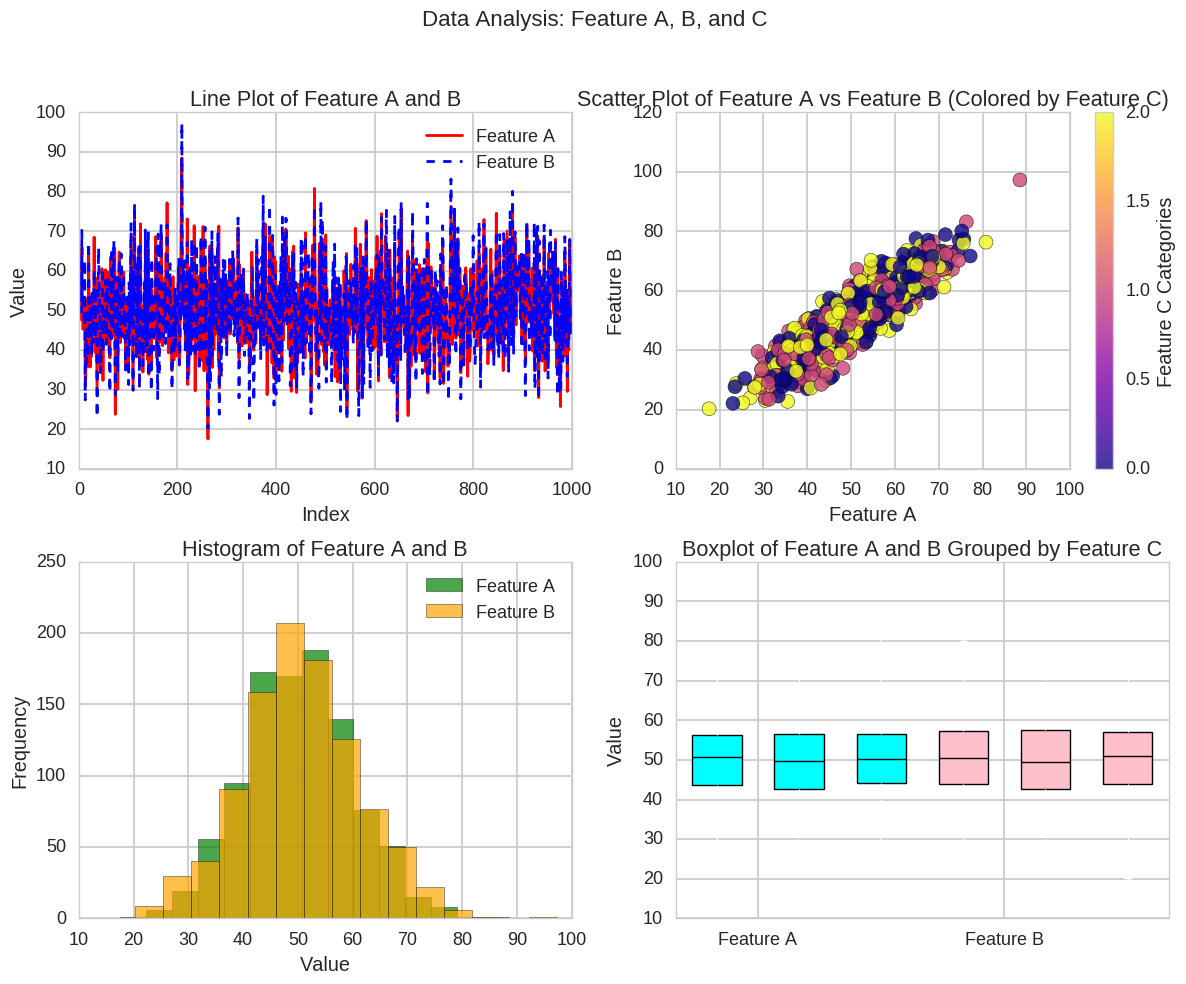

Here is the Python script that generated this plot:
#!/usr/bin/env python3
# -*- coding: utf-8 -*-
"""
Created on Mon Sep 30 14:59:51 2024

[redacted]

https://mp.weixin.qq.com/s?__biz=MzkwNjY5NDU2OQ==&mid=2247487103&idx=1&sn=31d796544ecf1ad5434baa23384d6a5f&chksm=c1859a86aa29bfeb0cbf4c72190b4f689fe118345efd72a0c6ae6b5312902d5980c1d7e1ce9a&mpshare=1&scene=1&srcid=09309WPosSR99rvCrCVmPwHJ&sharer_shareinfo=d1459db293ea600cbfabe123d9d59c7c&sharer_shareinfo_first=d1459db293ea600cbfabe123d9d59c7c&exportkey=n_ChQIAhIQYzb5NFyko1eb%2Ba7WA0QjrRKfAgIE97dBBAEAAAAAAIExLi%2FNBbAAAAAOpnltbLcz9gKNyK89dVj06Y8Z3ZG1AvFFuC1CiomvbxSya%2FOzRc53xK4K9w6DGGMNzJeIj8EOueO9%2B3oFTmCCDUXCBCZ4fkMc3%2FKD77Jz1L6UJLsP7s7URUvxwepvYN69LrpLxgqYCLsZvmwOb76qPIXMhv1VQaHBnSJbG7QpKYFe88Xqrimns1aGO%2ButVQFIDJ0KeZmuJvqcJfI9FcH7nldephI6nGc8HEcl1b%2FPN4VIR7aNrtTyj6Oh5Fso0tRaraeR8skmBYsvun6g%2FlG9OKnSGvwG%2BZkZQ88u6DtJvhtS8A1x3OFDBi13puRjbXkOx8AcXlVDa7CGcMxAo6kqwrtZn3hH5Jmq&acctmode=0&pass_ticket=c%2FRN53yL3GOcBVu%2BJkDgV4cYRKkCYwvMj%2BWk%2FC3%2FoJuo%2BbwCNmaE1wJCQOjt7fCP&wx_header=0#rd


"""



#%%>>>>>>>>>>>>>>>>>>>>>>>>>>>>>>>>>>>> 1. 子图布局（Subplots Layout）

import matplotlib.pyplot as plt
import numpy as np

# 生成数据
x = np.linspace(0, 10, 100)
y1 = np.sin(x)
y2 = np.cos(x)
y3 = np.tan(x)
y4 = np.exp(x / 3)

# 创建 2x2 的子图布局
fig, axs = plt.subplots(2, 2, figsize=(12, 8))

# 第一个子图
axs[0, 0].plot(x, y1, 'r', label='sin(x)')
axs[0, 0].set_title('Sine Wave')
axs[0, 0].legend()

# 第二个子图
axs[0, 1].plot(x, y2, 'g', label='cos(x)')
axs[0, 1].set_title('Cosine Wave')
axs[0, 1].legend()

# 第三个子图
axs[1, 0].plot(x, y3, 'b', label='tan(x)')
axs[1, 0].set_title('Tangent Wave')
axs[1, 0].legend()

# 第四个子图
axs[1, 1].plot(x, y4, 'm', label='exp(x/3)')
axs[1, 1].set_title('Exponential Function')
axs[1, 1].legend()

# 调整布局
plt.tight_layout()
plt.show()



#%%>>>>>>>>>>>>>>>>>>>>>>>>>>>>>>>>>>>> 2. 共享坐标轴 (Shared Axes)
import matplotlib.pyplot as plt
import numpy as np

# 生成数据
x = np.linspace(0, 10, 100)
y1 = np.sin(x)
y2 = np.cos(x)

# 创建共享X轴的子图
fig, axs = plt.subplots(2, 1, figsize=(8, 6), sharex=True)

# 上图
axs[0].plot(x, y1, 'r', label='sin(x)')
axs[0].set_title('Sine Wave')
axs[0].legend()

# 下图
axs[1].plot(x, y2, 'b', label='cos(x)')
axs[1].set_title('Cosine Wave')
axs[1].legend()

# 设置共享的x轴标签
plt.xlabel('X Axis')
plt.tight_layout()
plt.show()

#%%>>>>>>>>>>>>>>>>>>>>>>>>>>>>>>>>>>>> 3. 自定义刻度和网格 (Custom Ticks and Grids)
import matplotlib.pyplot as plt
import numpy as np

# 生成数据
x = np.linspace(0, 10, 100)
y = np.sin(x)

fig, ax = plt.subplots(figsize=(8, 6))

# 绘制基本图形
ax.plot(x, y)

# 自定义 X 轴刻度和网格
ax.set_xticks([0, 2, 4, 6, 8, 10])
ax.set_xticklabels(['Zero', 'Two', 'Four', 'Six', 'Eight', 'Ten'], fontsize=12)

# 设置网格线
ax.grid(True, which='both', linestyle='--', linewidth=0.7)

plt.show()


#%%>>>>>>>>>>>>>>>>>>>>>>>>>>>>>>>>>>>> 4. 使用对数坐标 (Logarithmic Scales)
# 生成数据
x = np.linspace(1, 1000, 100)
y = x ** 2

fig, ax = plt.subplots(figsize=(8, 6))

# 绘制对数坐标图
ax.plot(x, y)
ax.set_xscale('log')
ax.set_yscale('log')

# 设置标签
ax.set_xlabel('Log X')
ax.set_ylabel('Log Y')

plt.show()


#%%>>>>>>>>>>>>>>>>>>>>>>>>>>>>>>>>>>>> 5. 添加注释 (Annotations)
# 生成数据
x = np.linspace(0, 10, 100)
y = np.sin(x)

fig, ax = plt.subplots(figsize=(8, 6))

# 绘制基本图形
ax.plot(x, y)

# 添加注释
ax.annotate('Local Max', xy=(1.57, 1), xytext=(3, 1.5),
            arrowprops=dict(facecolor='black', shrink=0.05))

plt.show()


#%%>>>>>>>>>>>>>>>>>>>>>>>>>>>>>>>>>>>> 6. 彩色映射 (Colormaps)


# 生成数据
x = np.random.randn(1000)
y = np.random.randn(1000)
colors = np.sqrt(x**2 + y**2)

# 使用彩色映射绘制散点图
plt.scatter(x, y, c=colors, cmap='viridis', s=50)
plt.colorbar()  # 显示色条
plt.show()



#%%>>>>>>>>>>>>>>>>>>>>>>>>>>>>>>>>>>>> 7. 三维绘图 (3D Plotting)

from mpl_toolkits.mplot3d import Axes3D

# 生成数据
x = np.linspace(-5, 5, 100)
y = np.linspace(-5, 5, 100)


X, Y = np.meshgrid(x, y)
Z = np.sin(np.sqrt(X**2 + Y**2))

fig = plt.figure(figsize=(10, 7))
ax = fig.add_subplot(111, projection='3d')

# 绘制3D图形
ax.plot_surface(X, Y, Z, cmap='inferno')
plt.show()



#%%>>>>>>>>>>>>>>>>>>>>>>>>>>>>>>>>>>>> 8. 双坐标轴 (Twin Axes)

x = np.linspace(0, 10, 100)
y1 = np.sin(x)
y2 = np.log(x + 1)

fig, ax1 = plt.subplots()

# 第一个坐标轴
ax1.plot(x, y1, 'g-')
ax1.set_ylabel('sin(x)', color='g')

# 第二个坐标轴
ax2 = ax1.twinx()
ax2.plot(x, y2, 'b-')
ax2.set_ylabel('log(x+1)', color='b')

plt.show()

#%%>>>>>>>>>>>>>>>>>>>>>>>>>>>>>>>>>>>> 9. 热力图 (Heatmaps)

data = np.random.rand(10, 10)

plt.imshow(data, cmap='hot', interpolation='nearest')
plt.colorbar()
plt.show()


#%%>>>>>>>>>>>>>>>>>>>>>>>>>>>>>>>>>>>> 10. 自定义图形风格 (Custom Styles)
print(plt.style.available) # 打印样式列表
for style in plt.style.available:
    plt.style.use(style)
    fig, axs = plt.subplots(1, 1, figsize=(6, 4))
    # 生成数据
    x = np.linspace(0, 10, 100)
    y = np.sin(x)
    axs.plot(x, y)
    axs.set_title(f'{style}')
    plt.show()
plt.close("all")
#%%>>>>>>>>>>>>>>>>>>>>>>>>>>>>>>>>>>>> 案例描述：


import matplotlib.pyplot as plt
import numpy as np

# 生成虚拟数据集
np.random.seed(42)
n = 1000
A = np.random.normal(loc=50, scale=10, size=n)  # 特征 A，正态分布
B = A + np.random.normal(loc=0, scale=5, size=n)  # 特征 B，与 A 相关联
C = np.random.randint(0, 3, size=n)  # 特征 C，离散类别数据 (0, 1, 2)

# 创建一个图形，包含 2x2 的子图布局
fig, axs = plt.subplots(2, 2, figsize=(12, 10))
fig.suptitle('Data Analysis: Feature A, B, and C', fontsize=16)

# 子图 1: A 和 B 的折线图
axs[0, 0].plot(A, label='Feature A', color='red', linewidth=2)
axs[0, 0].plot(B, label='Feature B', color='blue', linestyle='--', linewidth=2)
axs[0, 0].set_title('Line Plot of Feature A and B')
axs[0, 0].set_xlabel('Index')
axs[0, 0].set_ylabel('Value')
axs[0, 0].legend()
axs[0, 0].grid(True)

# 子图 2: A 和 B 的散点图，C 作为颜色映射
scatter = axs[0, 1].scatter(A, B, c=C, cmap='plasma', s=100, edgecolor='k', alpha=0.8)
axs[0, 1].set_title('Scatter Plot of Feature A vs Feature B (Colored by Feature C)')
axs[0, 1].set_xlabel('Feature A')
axs[0, 1].set_ylabel('Feature B')
# 添加颜色条
cbar = fig.colorbar(scatter, ax=axs[0, 1])
cbar.set_label('Feature C Categories')

# 子图 3: A 和 B 的直方图
axs[1, 0].hist(A, bins=15, color='green', alpha=0.7, label='Feature A')
axs[1, 0].hist(B, bins=15, color='orange', alpha=0.7, label='Feature B')
axs[1, 0].set_title('Histogram of Feature A and B')
axs[1, 0].set_xlabel('Value')
axs[1, 0].set_ylabel('Frequency')
axs[1, 0].legend()
axs[1, 0].grid(True)

# 子图 4: 箱线图，展示不同类别 C 的数据分布 (针对 A 和 B)
axs[1, 1].boxplot([A[C == 0], A[C == 1], A[C == 2]], positions=[1, 2, 3], widths=0.6, patch_artist=True,
                  boxprops=dict(facecolor='cyan', color='black'),
                  medianprops=dict(color='black'))
axs[1, 1].boxplot([B[C == 0], B[C == 1], B[C == 2]], positions=[4, 5, 6], widths=0.6, patch_artist=True,
                  boxprops=dict(facecolor='pink', color='black'),
                  medianprops=dict(color='black'))
axs[1, 1].set_title('Boxplot of Feature A and B Grouped by Feature C')
axs[1, 1].set_xticks([1.5, 4.5])
axs[1, 1].set_xticklabels(['Feature A', 'Feature B'])
axs[1, 1].set_ylabel('Value')

# 调整子图之间的布局
plt.tight_layout(rect=[0, 0, 1, 0.95])

# 显示图形
plt.show()




